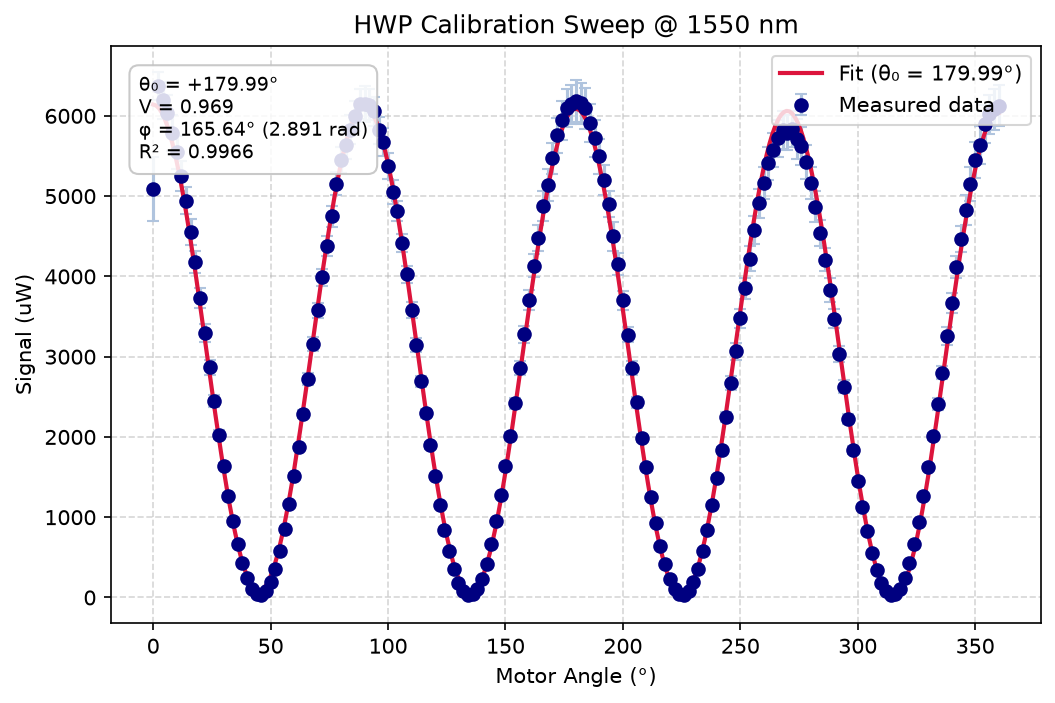

The data file committed next to this chart (first rows):
Timestamp, 2026-08-02 20:54:53
Device Name, bob_1560_basis_hwp
Device Serial, 55105664
Role, hwp
Wavelength (nm), 1550
Data Unit, uW
fit_angle_deg, fit_curve (uW)
0.0000, 6141
1, 6133
2, 6110
3, 6073
4, 6022
5, 5956
6, 5877
7, 5784
8, 5678
9, 5560
10, 5429
11, 5288
12, 5136
13, 4974
14, 4803
15, 4623
16, 4437
17, 4244
18, 4045
19, 3842
20, 3635
21, 3426
22, 3215
23, 3004
24, 2794
25, 2584
26, 2378
27, 2175
28, 1976
29, 1783
30, 1597
31, 1418
32, 1247
33, 1085
34, 933
35, 791.7
36, 661.6
37, 543.5
38, 437.8
39, 345.2
40, 266
41, 200.6
42, 149.4
43, 112.6
44, 90.43
45, 82.91
46, 90.12
47, 112
48, 148.5
49, 199.4
50, 264.4
51, 343.2
52, 435.6
53, 540.9
... 499 more rows
